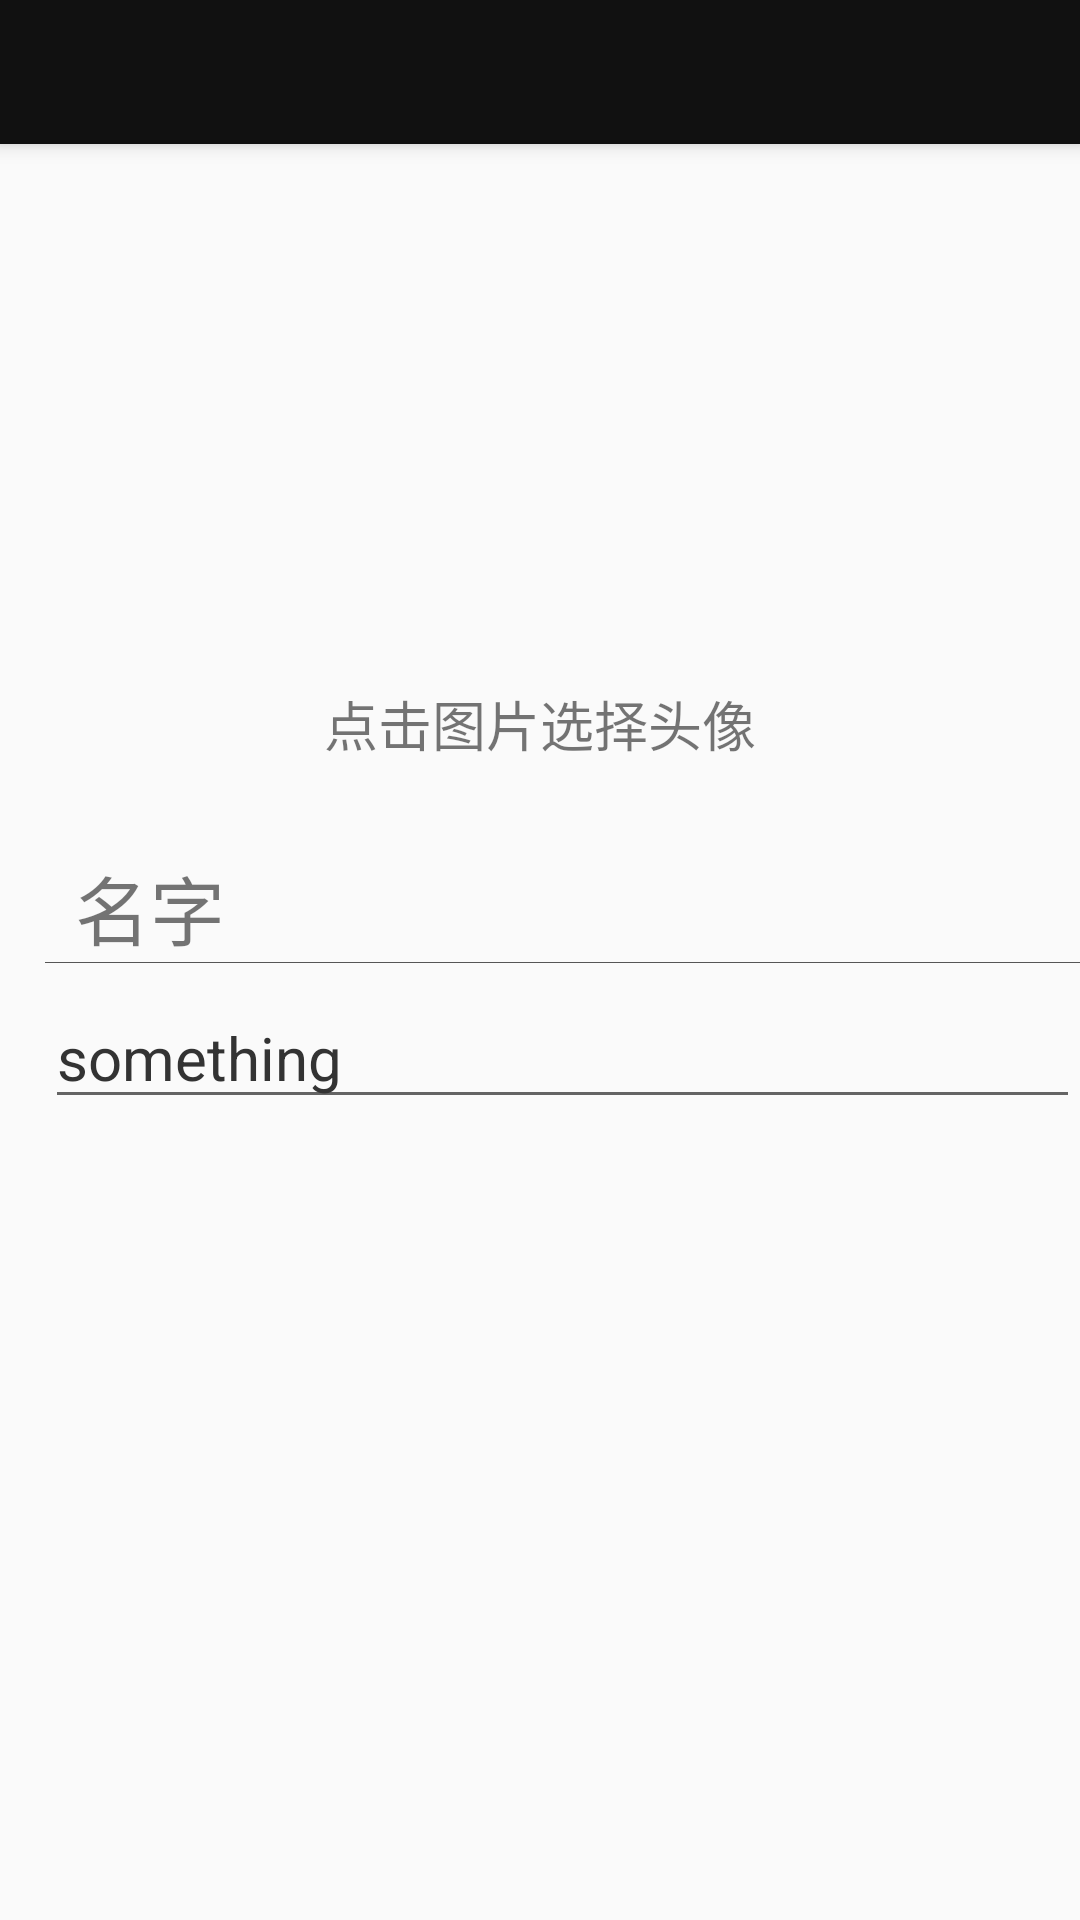

Write the Android layout XML for this screen, with the resource values it uses.
<!-- AndroidManifest.xml: application theme AppTheme -->
<!-- res/layout/user_information_page.xml -->
<?xml version="1.0" encoding="utf-8"?>
<LinearLayout xmlns:android="http://schemas.android.com/apk/res/android"
    android:orientation="vertical"
    android:layout_width="match_parent"
    android:layout_height="match_parent">
    <include layout="@layout/universal_toolbar" />
    <RelativeLayout
        android:layout_width="match_parent"
        android:layout_height="wrap_content">
        <ImageView
            android:layout_width="150dp"
            android:layout_height="150dp"
            android:src="@drawable/anonymous"
            android:scaleType="centerCrop"
            android:layout_centerHorizontal="true"
            android:id="@+id/user_information_set_image"
            android:layout_marginTop="30dp"/>
        <TextView
            android:layout_width="wrap_content"
            android:layout_height="wrap_content"
            android:text="点击图片选择头像"
            android:textSize="18sp"
            android:layout_centerHorizontal="true"
            android:layout_below="@+id/user_information_set_image"/>

        <ProgressBar
            style="?android:attr/progressBarStyleLarge"
            android:layout_width="wrap_content"
            android:layout_height="wrap_content"
            android:id="@+id/user_information_progress_bar"
            android:layout_centerVertical="true"
            android:layout_centerHorizontal="true"
            android:visibility="gone"/>

    </RelativeLayout>
    <TextView
        android:layout_width="match_parent"
        android:layout_height="wrap_content"
        android:text="名字"
        android:textSize="25sp"
        android:layout_marginStart="25dp"
        android:layout_marginTop="30dp"/>
    <View
        android:layout_width="match_parent"
        android:layout_height="1px"
        android:background="#555555"
        android:layout_marginStart="15dp"/>
    <EditText
        android:layout_width="match_parent"
        android:layout_height="wrap_content"
        android:layout_marginStart="15dp"
        android:layout_marginTop="8dp"
        android:text="something"
        android:textColor="#333333"
        android:singleLine="true"
        android:textSize="20sp"
        android:id="@+id/user_information_name_edit"/>

</LinearLayout>
<!-- res/layout/universal_toolbar.xml (included above) -->
<?xml version="1.0" encoding="utf-8"?>
    <android.support.v7.widget.Toolbar
        xmlns:android="http://schemas.android.com/apk/res/android"
        xmlns:app="http://schemas.android.com/apk/res-auto"
        android:layout_width="match_parent"
        android:layout_height="48dp"
        app:elevation="4dp"
        android:background="?attr/colorPrimary"
        android:theme="@style/ThemeOverlay.AppCompat.Dark.ActionBar"
        app:popupTheme="@style/ThemeOverlay.AppCompat.Light"
        android:id="@+id/universal_toolbar"
        android:fitsSystemWindows="true"
        app:contentInsetLeft="0dp"
        app:contentInsetStart="0dp">
    <RelativeLayout
        android:layout_width="match_parent"
        android:layout_height="match_parent">
        <TextView
            android:layout_width="wrap_content"
            android:layout_height="wrap_content"
            android:textColor="#eeeeee"
            android:layout_centerHorizontal="true"
            android:layout_alignParentBottom="true"
            android:layout_marginBottom="8dp"
            android:textSize="18sp"
            android:layout_marginStart="5dp"
            android:id="@+id/universal_toolbar_text"/>
        <ProgressBar
            style="?android:attr/progressBarStyle"
            android:layout_width="35dp"
            android:layout_height="35dp"
            android:id="@+id/universal_toolbar_progressbar"
            android:layout_alignParentEnd="true"
            android:layout_centerVertical="true"
            android:layout_marginEnd="15dp"
            android:visibility="gone"/>
    </RelativeLayout>

</android.support.v7.widget.Toolbar>
<!-- resources referenced by this layout -->
<resources>
  <style name="AppTheme" parent="Base">
      </style>
  <style name="Base" parent="Theme.AppCompat.Light.NoActionBar">
          
          <item name="colorPrimary">#111111</item>
          <item name="colorPrimaryDark">@color/colorPrimaryDark</item>
          <item name="colorAccent">@color/colorAccent</item>
          <item name="android:textColorPrimary">#FFFFFF</item>
          <item name="android:editTextColor">#333333</item>
      </style>
  <color name="colorPrimaryDark">#303F9F</color>
  <color name="colorAccent">#FF4081</color>
</resources>
